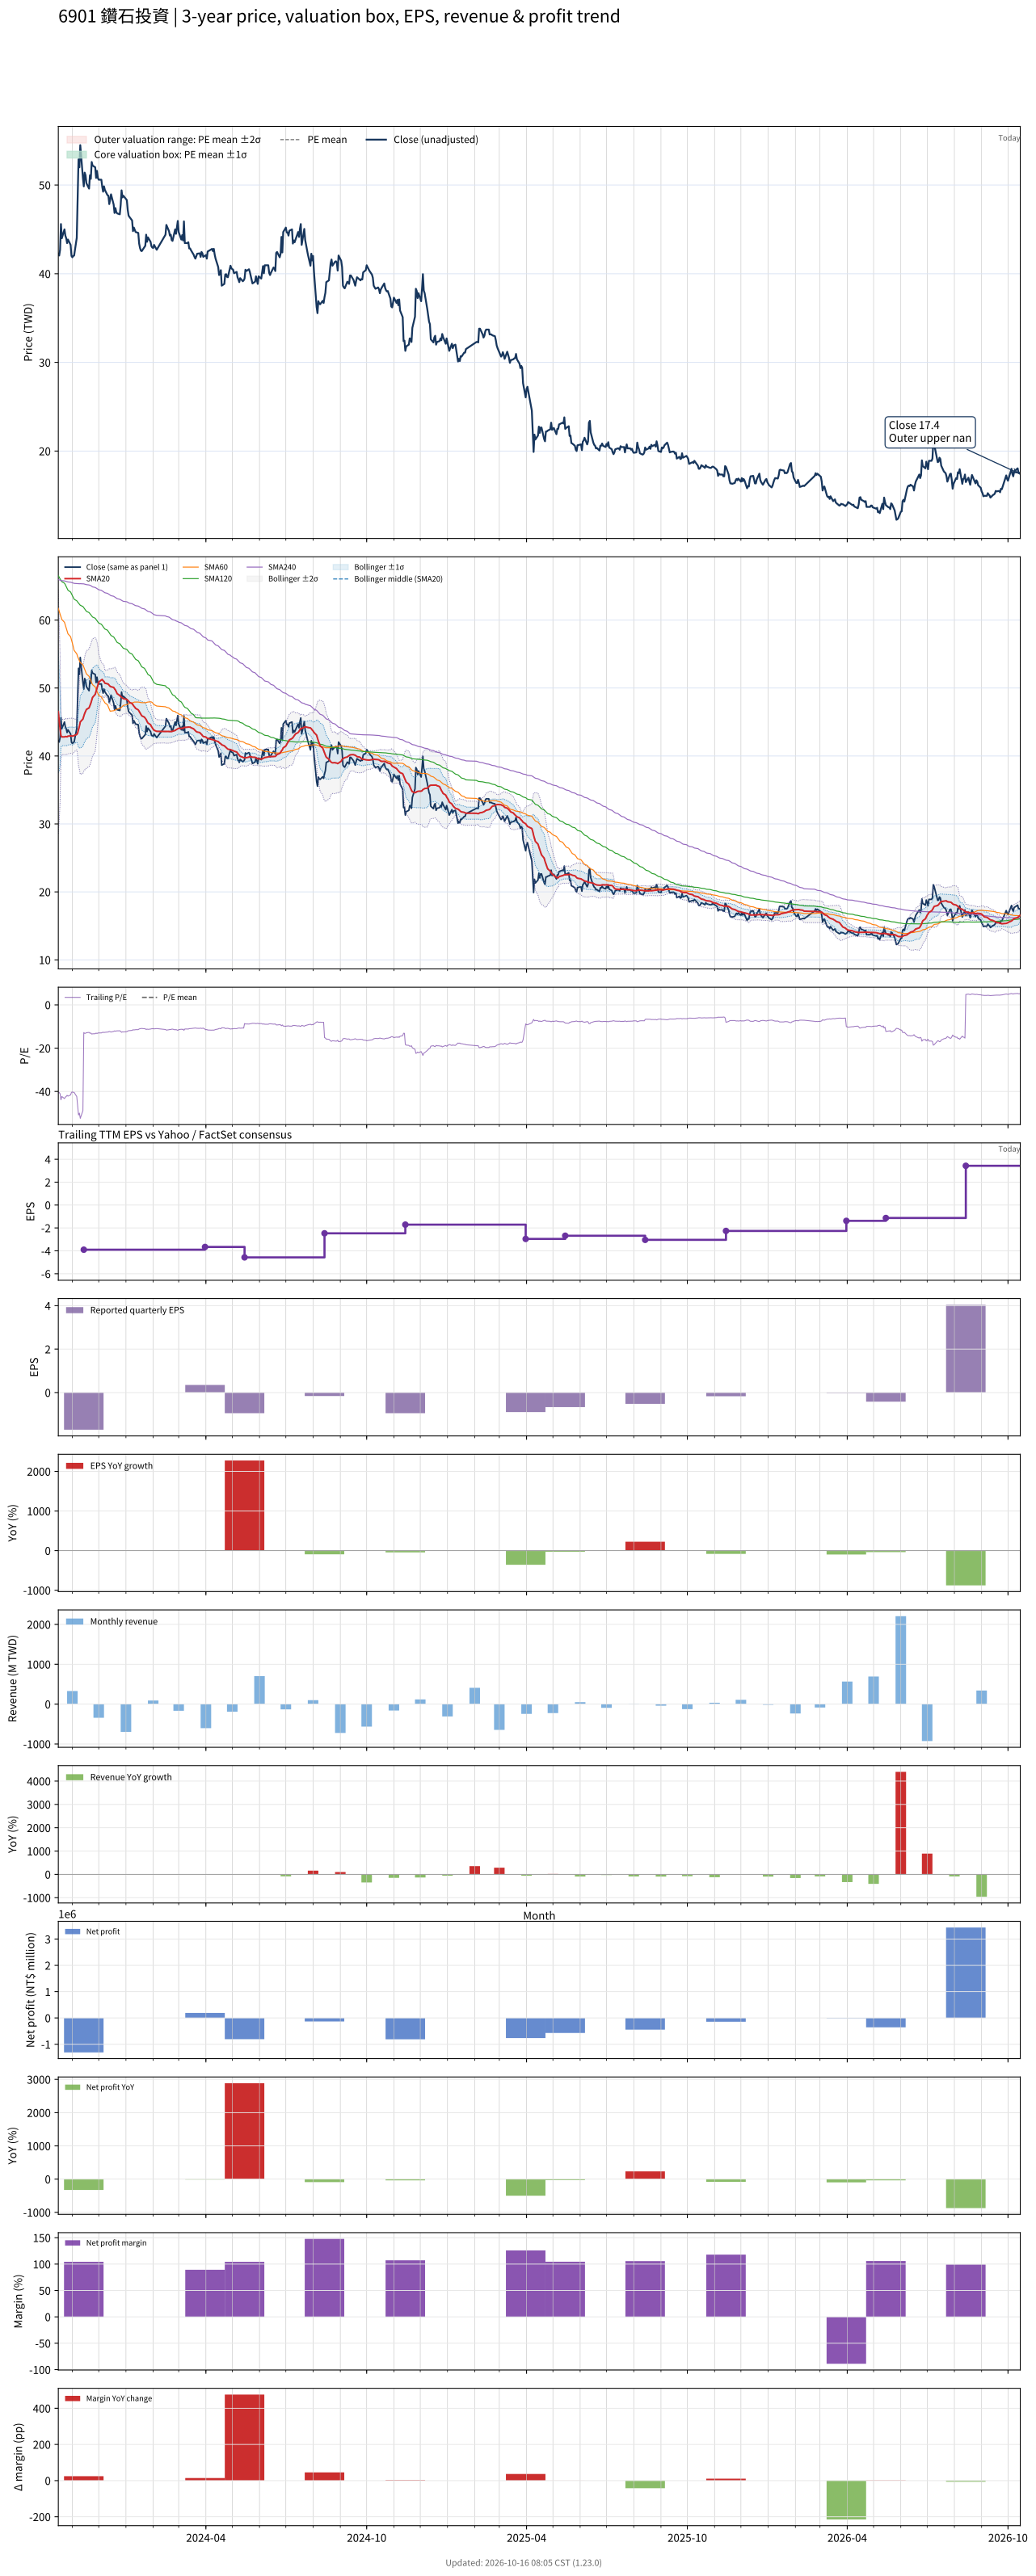

The file beside this chart, header and first rows:
# chart-version: skill-stock-dynamic-val…
date, close, available_date, period_end, eps, ttm_eps, pe, pe_mean, pe_std, price_m2, price_m1, price_mean, price_p1, price_p2, forward_eps, forward_pe, forward_pe_mean, forward_pe_std, forward_price_m2, forward_price_m1, forward_price_mean, forward_price_p1, forward_price_p2, sma20
2023-10-16, 42.25, 2023-08-14, 2023-06-30, -2.26, -1.04, -40.62, , , , , , , , , , , , , , , , , 46.52
2023-10-17, 42.05, 2023-08-14, 2023-06-30, -2.26, -1.04, -40.43, , , , , , , , , , , , , , , , , 45.22
2023-10-18, 42.7, 2023-08-14, 2023-06-30, -2.26, -1.04, -41.06, , , , , , , , , , , , , , , , , 44.01
2023-10-19, 45.6, 2023-08-14, 2023-06-30, -2.26, -1.04, -43.85, , , , , , , , , , , , , , , , , 42.99
2023-10-20, 44, 2023-08-14, 2023-06-30, -2.26, -1.04, -42.31, , , , , , , , , , , , , , , , , 42.8
2023-10-23, 45, 2023-08-14, 2023-06-30, -2.26, -1.04, -43.27, , , , , , , , , , , , , , , , , 42.8
2023-10-24, 44.3, 2023-08-14, 2023-06-30, -2.26, -1.04, -42.6, , , , , , , , , , , , , , , , , 42.87
2023-10-25, 44, 2023-08-14, 2023-06-30, -2.26, -1.04, -42.31, , , , , , , , , , , , , , , , , 42.84
2023-10-26, 43.45, 2023-08-14, 2023-06-30, -2.26, -1.04, -41.78, , , , , , , , , , , , , , , , , 42.83
2023-10-27, 43.85, 2023-08-14, 2023-06-30, -2.26, -1.04, -42.16, , , , , , , , , , , , , , , , , 42.92
2023-10-30, 43.25, 2023-08-14, 2023-06-30, -2.26, -1.04, -41.59, , , , , , , , , , , , , , , , , 42.97
2023-10-31, 42, 2023-08-14, 2023-06-30, -2.26, -1.04, -40.38, , , , , , , , , , , , , , , , , 42.97
2023-11-01, 41.85, 2023-08-14, 2023-06-30, -2.26, -1.04, -40.24, , , , , , , , , , , , , , , , , 42.92
2023-11-02, 42, 2023-08-14, 2023-06-30, -2.26, -1.04, -40.38, , , , , , , , , , , , , , , , , 42.94
2023-11-03, 42.05, 2023-08-14, 2023-06-30, -2.26, -1.04, -40.43, , , , , , , , , , , , , , , , , 43.01
2023-11-06, 44.05, 2023-08-14, 2023-06-30, -2.26, -1.04, -42.36, , , , , , , , , , , , , , , , , 43.16
2023-11-07, 48.45, 2023-08-14, 2023-06-30, -2.26, -1.04, -46.59, , , , , , , , , , , , , , , , , 43.39
2023-11-08, 52.9, 2023-08-14, 2023-06-30, -2.26, -1.04, -50.87, , , , , , , , , , , , , , , , , 43.9
2023-11-09, 52, 2023-08-14, 2023-06-30, -2.26, -1.04, -50, , , , , , , , , , , , , , , , , 44.39
2023-11-10, 54.5, 2023-08-14, 2023-06-30, -2.26, -1.04, -52.4, , , , , , , , , , , , , , , , , 45.01
2023-11-13, 50.8, 2023-08-14, 2023-06-30, -2.26, -1.04, -48.85, , , , , , , , , , , , , , , , , 45.44
2023-11-14, 49.85, 2023-11-14, 2023-09-30, -1.71, -3.9, -12.78, , , , , , , , , , , , , , , , , 45.83
2023-11-15, 51.4, 2023-11-14, 2023-09-30, -1.71, -3.9, -13.18, , , , , , , , , , , , , , , , , 46.27
2023-11-16, 51.1, 2023-11-14, 2023-09-30, -1.71, -3.9, -13.1, , , , , , , , , , , , , , , , , 46.54
2023-11-17, 50.2, 2023-11-14, 2023-09-30, -1.71, -3.9, -12.87, , , , , , , , , , , , , , , , , 46.85
2023-11-20, 49.6, 2023-11-14, 2023-09-30, -1.71, -3.9, -12.72, , , , , , , , , , , , , , , , , 47.08
2023-11-21, 51.1, 2023-11-14, 2023-09-30, -1.71, -3.9, -13.1, , , , , , , , , , , , , , , , , 47.42
2023-11-22, 50.7, 2023-11-14, 2023-09-30, -1.71, -3.9, -13, , , , , , , , , , , , , , , , , 47.76
2023-11-23, 52.6, 2023-11-14, 2023-09-30, -1.71, -3.9, -13.49, , , , , , , , , , , , , , , , , 48.21
2023-11-24, 52.2, 2023-11-14, 2023-09-30, -1.71, -3.9, -13.38, , , , , , , , , , , , , , , , , 48.63
2023-11-27, 52, 2023-11-14, 2023-09-30, -1.71, -3.9, -13.33, , , , , , , , , , , , , , , , , 49.07
2023-11-28, 50.8, 2023-11-14, 2023-09-30, -1.71, -3.9, -13.03, , , , , , , , , , , , , , , , , 49.51
2023-11-29, 51.6, 2023-11-14, 2023-09-30, -1.71, -3.9, -13.23, , , , , , , , , , , , , , , , , 49.99
2023-11-30, 50.8, 2023-11-14, 2023-09-30, -1.71, -3.9, -13.03, , , , , , , , , , , , , , , , , 50.44
2023-12-01, 50.6, 2023-11-14, 2023-09-30, -1.71, -3.9, -12.97, , , , , , , , , , , , , , , , , 50.86
2023-12-04, 50.6, 2023-11-14, 2023-09-30, -1.71, -3.9, -12.97, , , , , , , , , , , , , , , , , 51.19
2023-12-05, 49.8, 2023-11-14, 2023-09-30, -1.71, -3.9, -12.77, , , , , , , , , , , , , , , , , 51.26
2023-12-06, 49.25, 2023-11-14, 2023-09-30, -1.71, -3.9, -12.63, , , , , , , , , , , , , , , , , 51.08
2023-12-07, 49.85, 2023-11-14, 2023-09-30, -1.71, -3.9, -12.78, , , , , , , , , , , , , , , , , 50.97
2023-12-08, 49.45, 2023-11-14, 2023-09-30, -1.71, -3.9, -12.68, , , , , , , , , , , , , , , , , 50.72
2023-12-11, 48.85, 2023-11-14, 2023-09-30, -1.71, -3.9, -12.53, , , , , , , , , , , , , , , , , 50.62
2023-12-12, 48.8, 2023-11-14, 2023-09-30, -1.71, -3.9, -12.51, , , , , , , , , , , , , , , , , 50.56
2023-12-13, 47.85, 2023-11-14, 2023-09-30, -1.71, -3.9, -12.27, , , , , , , , , , , , , , , , , 50.39
2023-12-14, 48.35, 2023-11-14, 2023-09-30, -1.71, -3.9, -12.4, , , , , , , , , , , , , , , , , 50.25
2023-12-15, 48.95, 2023-11-14, 2023-09-30, -1.71, -3.9, -12.55, , , , , , , , , , , , , , , , , 50.19
2023-12-18, 47.8, 2023-11-14, 2023-09-30, -1.71, -3.9, -12.26, , , , , , , , , , , , , , , , , 50.1
2023-12-19, 46.85, 2023-11-14, 2023-09-30, -1.71, -3.9, -12.01, , , , , , , , , , , , , , , , , 49.88
2023-12-20, 47.4, 2023-11-14, 2023-09-30, -1.71, -3.9, -12.15, , , , , , , , , , , , , , , , , 49.72
2023-12-21, 46.95, 2023-11-14, 2023-09-30, -1.71, -3.9, -12.04, , , , , , , , , , , , , , , , , 49.44
2023-12-22, 46.8, 2023-11-14, 2023-09-30, -1.71, -3.9, -12, , , , , , , , , , , , , , , , , 49.17
2023-12-25, 46.7, 2023-11-14, 2023-09-30, -1.71, -3.9, -11.97, , , , , , , , , , , , , , , , , 48.9
2023-12-26, 47.75, 2023-11-14, 2023-09-30, -1.71, -3.9, -12.24, , , , , , , , , , , , , , , , , 48.75
2023-12-27, 49.4, 2023-11-14, 2023-09-30, -1.71, -3.9, -12.67, , , , , , , , , , , , , , , , , 48.64
2023-12-28, 48.6, 2023-11-14, 2023-09-30, -1.71, -3.9, -12.46, , , , , , , , , , , , , , , , , 48.53
2023-12-29, 48.8, 2023-11-14, 2023-09-30, -1.71, -3.9, -12.51, , , , , , , , , , , , , , , , , 48.44
2024-01-02, 48.3, 2023-11-14, 2023-09-30, -1.71, -3.9, -12.38, , , , , , , , , , , , , , , , , 48.33
2024-01-03, 47.2, 2023-11-14, 2023-09-30, -1.71, -3.9, -12.1, , , , , , , , , , , , , , , , , 48.2
2024-01-04, 46.55, 2023-11-14, 2023-09-30, -1.71, -3.9, -11.94, , , , , , , , , , , , , , , , , 48.06
2024-01-05, 46.4, 2023-11-14, 2023-09-30, -1.71, -3.9, -11.9, , , , , , , , , , , , , , , , , 47.89
... 670 more rows
